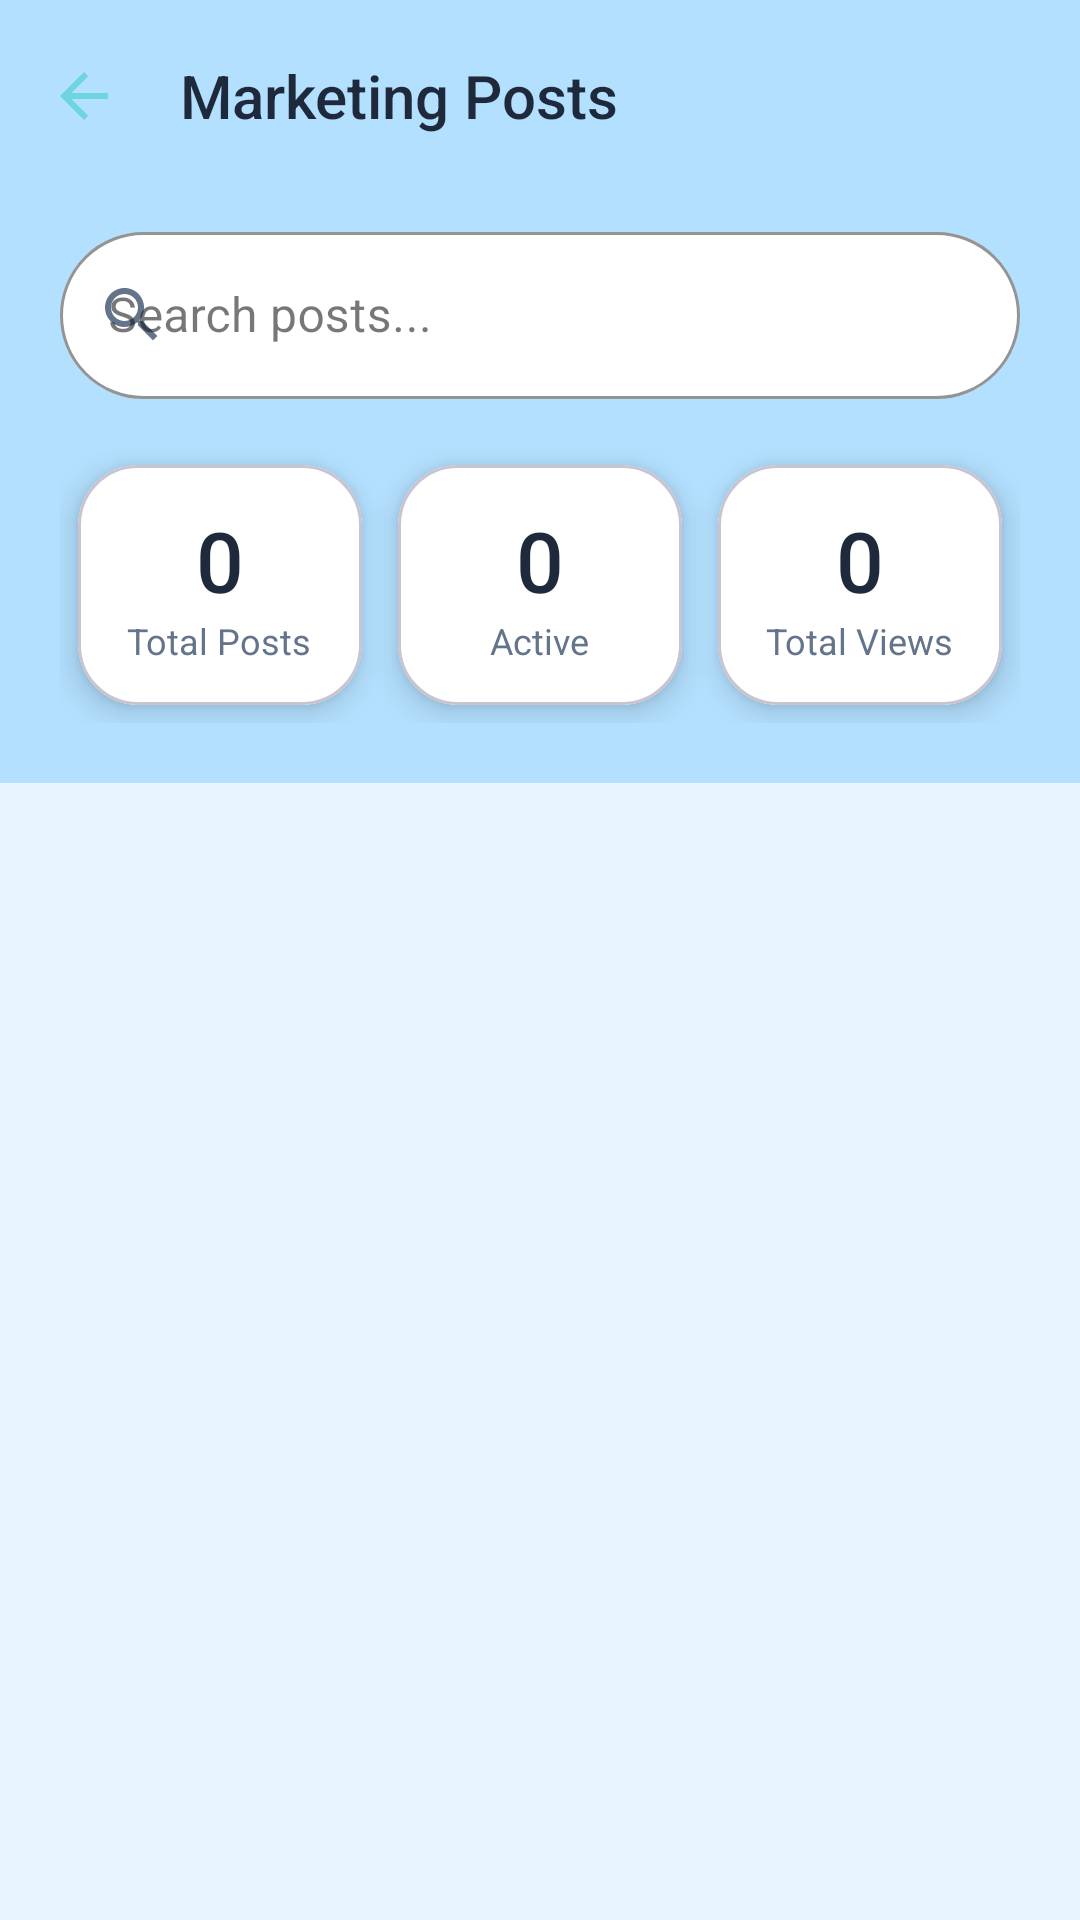

Write the Android layout XML for this screen, with the resource values it uses.
<!-- AndroidManifest.xml: application theme Theme.BooBook -->
<!-- res/layout/fragment_marketing_posts.xml -->
<?xml version="1.0" encoding="utf-8"?>
<androidx.coordinatorlayout.widget.CoordinatorLayout xmlns:android="http://schemas.android.com/apk/res/android"
    xmlns:app="http://schemas.android.com/apk/res-auto"
    android:layout_width="match_parent"
    android:layout_height="match_parent"
    xmlns:tools="http://schemas.android.com/tools"
    android:background="#E8F4FF">

    
    <com.google.android.material.appbar.AppBarLayout
        android:layout_width="match_parent"
        android:layout_height="wrap_content"
        android:background="#B3E0FF">

        <androidx.appcompat.widget.Toolbar
            android:id="@+id/toolbar"
            android:layout_width="match_parent"
            android:layout_height="?attr/actionBarSize"
            app:navigationIcon="@drawable/ic_arrow_back"
            app:navigationIconTint="#1E293B"
            app:title="Marketing Posts"
            app:titleTextColor="#1E293B"
            app:titleTextAppearance="@style/TextAppearance.Widget.AppCompat.Toolbar.Title" />

        
        <com.google.android.material.textfield.TextInputLayout
            android:id="@+id/tilSearch"
            android:layout_width="match_parent"
            android:layout_height="wrap_content"
            android:layout_marginHorizontal="20dp"
            android:layout_marginTop="8dp"
            android:layout_marginBottom="16dp"
            style="@style/Widget.MaterialComponents.TextInputLayout.OutlinedBox"
            app:startIconDrawable="@drawable/ic_search"
            app:startIconTint="#64748B"
            app:boxCornerRadiusTopStart="28dp"
            app:boxCornerRadiusTopEnd="28dp"
            app:boxCornerRadiusBottomStart="28dp"
            app:boxCornerRadiusBottomEnd="28dp"
            app:boxBackgroundColor="@android:color/white"
            app:boxStrokeColor="#E0E0E0">

            <com.google.android.material.textfield.TextInputEditText
                android:layout_width="match_parent"
                android:layout_height="wrap_content"
                android:hint="Search posts..."
                android:textColorHint="#94A3B8" />
        </com.google.android.material.textfield.TextInputLayout>

        
        <LinearLayout
            android:layout_width="match_parent"
            android:layout_height="wrap_content"
            android:orientation="horizontal"
            android:gravity="center"
            android:layout_marginHorizontal="20dp"
            android:layout_marginBottom="20dp">

            
            <com.google.android.material.card.MaterialCardView
                android:layout_width="0dp"
                android:layout_height="80dp"
                android:layout_weight="1"
                android:layout_margin="6dp"
                app:cardCornerRadius="20dp"
                app:cardElevation="6dp"
                app:cardBackgroundColor="@android:color/white">
                <LinearLayout
                    android:layout_width="match_parent"
                    android:layout_height="match_parent"
                    android:orientation="vertical"
                    android:gravity="center">
                    <TextView
                        android:id="@+id/tvTotalPosts"
                        android:layout_width="wrap_content"
                        android:layout_height="wrap_content"
                        android:text="0"
                        android:textSize="28sp"
                        android:textColor="#1E293B"
                        android:fontFamily="sans-serif-medium" />
                    <TextView
                        android:layout_width="wrap_content"
                        android:layout_height="wrap_content"
                        android:text="Total Posts"
                        android:textSize="12sp"
                        android:textColor="#64748B" />
                </LinearLayout>
            </com.google.android.material.card.MaterialCardView>

            
            <com.google.android.material.card.MaterialCardView
                android:layout_width="0dp"
                android:layout_height="80dp"
                android:layout_weight="1"
                android:layout_margin="6dp"
                app:cardCornerRadius="20dp"
                app:cardElevation="6dp"
                app:cardBackgroundColor="@android:color/white">
                <LinearLayout
                    android:layout_width="match_parent"
                    android:layout_height="match_parent"
                    android:orientation="vertical"
                    android:gravity="center">
                    <TextView
                        android:id="@+id/tvActivePosts"
                        android:layout_width="wrap_content"
                        android:layout_height="wrap_content"
                        android:text="0"
                        android:textSize="28sp"
                        android:textColor="#1E293B"
                        android:fontFamily="sans-serif-medium" />
                    <TextView
                        android:layout_width="wrap_content"
                        android:layout_height="wrap_content"
                        android:text="Active"
                        android:textSize="12sp"
                        android:textColor="#64748B" />
                </LinearLayout>
            </com.google.android.material.card.MaterialCardView>

            
            <com.google.android.material.card.MaterialCardView
                android:layout_width="0dp"
                android:layout_height="80dp"
                android:layout_weight="1"
                android:layout_margin="6dp"
                app:cardCornerRadius="20dp"
                app:cardElevation="6dp"
                app:cardBackgroundColor="@android:color/white">
                <LinearLayout
                    android:layout_width="match_parent"
                    android:layout_height="match_parent"
                    android:orientation="vertical"
                    android:gravity="center">
                    <TextView
                        android:id="@+id/tvTotalViews"
                        android:layout_width="wrap_content"
                        android:layout_height="wrap_content"
                        android:text="0"
                        android:textSize="28sp"
                        android:textColor="#1E293B"
                        android:fontFamily="sans-serif-medium" />
                    <TextView
                        android:layout_width="wrap_content"
                        android:layout_height="wrap_content"
                        android:text="Total Views"
                        android:textSize="12sp"
                        android:textColor="#64748B" />
                </LinearLayout>
            </com.google.android.material.card.MaterialCardView>
        </LinearLayout>
    </com.google.android.material.appbar.AppBarLayout>

    
    <androidx.recyclerview.widget.RecyclerView
        android:id="@+id/rvMarketingPosts"
        android:layout_width="match_parent"
        android:layout_height="match_parent"
        android:clipToPadding="false"
        android:paddingHorizontal="20dp"
        android:paddingTop="12dp"
        android:paddingBottom="100dp"
        app:layout_behavior="@string/appbar_scrolling_view_behavior"
        app:layoutManager="androidx.recyclerview.widget.LinearLayoutManager"
        tools:listitem="@layout/item_marketing_post" />

</androidx.coordinatorlayout.widget.CoordinatorLayout>
<!-- res/layout/item_marketing_post.xml (included above) -->
<?xml version="1.0" encoding="utf-8"?>
<com.google.android.material.card.MaterialCardView
    xmlns:android="http://schemas.android.com/apk/res/android"
    xmlns:app="http://schemas.android.com/apk/res-auto"
    xmlns:tools="http://schemas.android.com/tools"
    android:layout_width="match_parent"
    android:layout_height="wrap_content"
    android:layout_marginBottom="16dp"
    app:cardCornerRadius="20dp"
    app:cardElevation="4dp">

    <LinearLayout
        android:layout_width="match_parent"
        android:layout_height="wrap_content"
        android:orientation="vertical"
        android:padding="16dp">

        
        <ImageView
            android:id="@+id/ivImage"
            android:layout_width="match_parent"
            android:layout_height="180dp"
            android:scaleType="centerCrop"
            android:src="@drawable/img_marketing_placeholder"
            android:background="@android:color/darker_gray"/>

        
        <LinearLayout
            android:layout_width="match_parent"
            android:layout_height="wrap_content"
            android:orientation="horizontal"
            android:layout_marginTop="12dp"
            android:gravity="center_vertical">

            <TextView
                android:id="@+id/tvTitle"
                android:layout_width="0dp"
                android:layout_height="wrap_content"
                android:layout_weight="1"
                android:text="Campaign Title"
                android:textSize="18sp"
                android:textColor="#1E293B"
                android:fontFamily="sans-serif-medium"
                android:maxLines="1"
                android:ellipsize="end"/>

            <TextView
                android:id="@+id/tvStatus"
                android:layout_width="wrap_content"
                android:layout_height="28dp"
                android:text="Active"
                android:textSize="12sp"
                android:textColor="@android:color/white"
                android:gravity="center"
                android:paddingHorizontal="12dp"
                android:background="@drawable/bg_tag_active"/>
        </LinearLayout>

        
        <TextView
            android:id="@+id/tvDescription"
            android:layout_width="match_parent"
            android:layout_height="wrap_content"
            android:layout_marginTop="8dp"
            android:text="Campaign description goes here..."
            android:textSize="14sp"
            android:textColor="#64748B"
            android:maxLines="2"
            android:ellipsize="end"/>

        
        <LinearLayout
            android:layout_width="match_parent"
            android:layout_height="wrap_content"
            android:orientation="horizontal"
            android:layout_marginTop="12dp"
            android:gravity="center_vertical">

            <TextView
                android:id="@+id/tvViews"
                android:layout_width="0dp"
                android:layout_height="wrap_content"
                android:layout_weight="1"
                android:text="1.2K views"
                android:textSize="13sp"
                android:textColor="#94A3B8"
                android:drawablePadding="4dp"/>

            
            <View
                android:id="@+id/btnEdit"
                android:layout_width="wrap_content"
                android:layout_height="wrap_content"
                android:background="?attr/selectableItemBackground"
                android:padding="8dp"
                android:visibility="gone">

                <ImageView
                    android:layout_width="24dp"
                    android:layout_height="24dp"
                    android:src="@drawable/ic_edit"
                    app:tint="#3B82F6"
                    tools:ignore="ChildInNonViewGroup" />
            </View>

        </LinearLayout>

    </LinearLayout>
</com.google.android.material.card.MaterialCardView>
<!-- resources referenced by this layout -->
<resources>
  <!-- drawable ic_arrow_back (drawable) -->
  <vector xmlns:android="http://schemas.android.com/apk/res/android" android:autoMirrored="true" android:height="24dp" android:tint="#6ED4E0" android:viewportHeight="24" android:viewportWidth="24" android:width="24dp">
        
      <path android:fillColor="@android:color/white" android:pathData="M20,11H7.83l5.59,-5.59L12,4l-8,8 8,8 1.41,-1.41L7.83,13H20v-2z"/>
      
  </vector>
  <!-- drawable ic_edit (drawable) -->
  <vector xmlns:android="http://schemas.android.com/apk/res/android" android:height="24dp" android:tint="#6ED4E0" android:viewportHeight="24" android:viewportWidth="24" android:width="24dp">
        
      <path android:fillColor="@android:color/white" android:pathData="M3,17.25V21h3.75L17.81,9.94l-3.75,-3.75L3,17.25zM20.71,7.04c0.39,-0.39 0.39,-1.02 0,-1.41l-2.34,-2.34c-0.39,-0.39 -1.02,-0.39 -1.41,0l-1.83,1.83 3.75,3.75 1.83,-1.83z"/>
      
  </vector>
  <!-- drawable ic_search (drawable) -->
  <vector xmlns:android="http://schemas.android.com/apk/res/android" android:height="24dp" android:tint="#6ED4E0" android:viewportHeight="24" android:viewportWidth="24" android:width="24dp">
        
      <path android:fillColor="@android:color/white" android:pathData="M15.5,14h-0.79l-0.28,-0.27C15.41,12.59 16,11.11 16,9.5 16,5.91 13.09,3 9.5,3S3,5.91 3,9.5 5.91,16 9.5,16c1.61,0 3.09,-0.59 4.23,-1.57l0.27,0.28v0.79l5,4.99L20.49,19l-4.99,-5zM9.5,14C7.01,14 5,11.99 5,9.5S7.01,5 9.5,5 14,7.01 14,9.5 11.99,14 9.5,14z"/>
      
  </vector>
  <!-- drawable img_marketing_placeholder (drawable) -->
  <?xml version="1.0" encoding="utf-8"?>
  <layer-list xmlns:android="http://schemas.android.com/apk/res/android">
      <item>
          <shape android:shape="rectangle">
              <gradient android:startColor="#6366F1" android:endColor="#8B5CF6" android:angle="135"/>
              <corners android:radius="28dp"/>
          </shape>
      </item>
  </layer-list>
  <style name="Theme.BooBook" parent="Base.Theme.BooBook" />
  <style name="Base.Theme.BooBook" parent="Theme.Material3.DayNight.NoActionBar">
          <item name="colorPrimary">@color/pastel_blue</item>
          <item name="colorPrimaryVariant">@color/pastel_blue_dark</item>
          <item name="colorOnPrimary">@color/white</item>
  
          <item name="android:colorBackground">@color/pastel_blue_light</item>
          <item name="android:statusBarColor">@color/pastel_blue</item>
          <item name="android:windowLightStatusBar">false</item>
  
          <item name="android:textColorPrimary">@color/text_dark</item>
          <item name="android:textColorSecondary">@color/text_light</item>
      </style>
  <color name="pastel_blue">#A7C7E7</color>
  <color name="pastel_blue_dark">#8BB7DD</color>
  <color name="white">#FFFFFFFF</color>
  <color name="pastel_blue_light">#D6EAFE</color>
  <color name="text_dark">#1A1A1A</color>
  <color name="text_light">#FFFFFF</color>
</resources>
